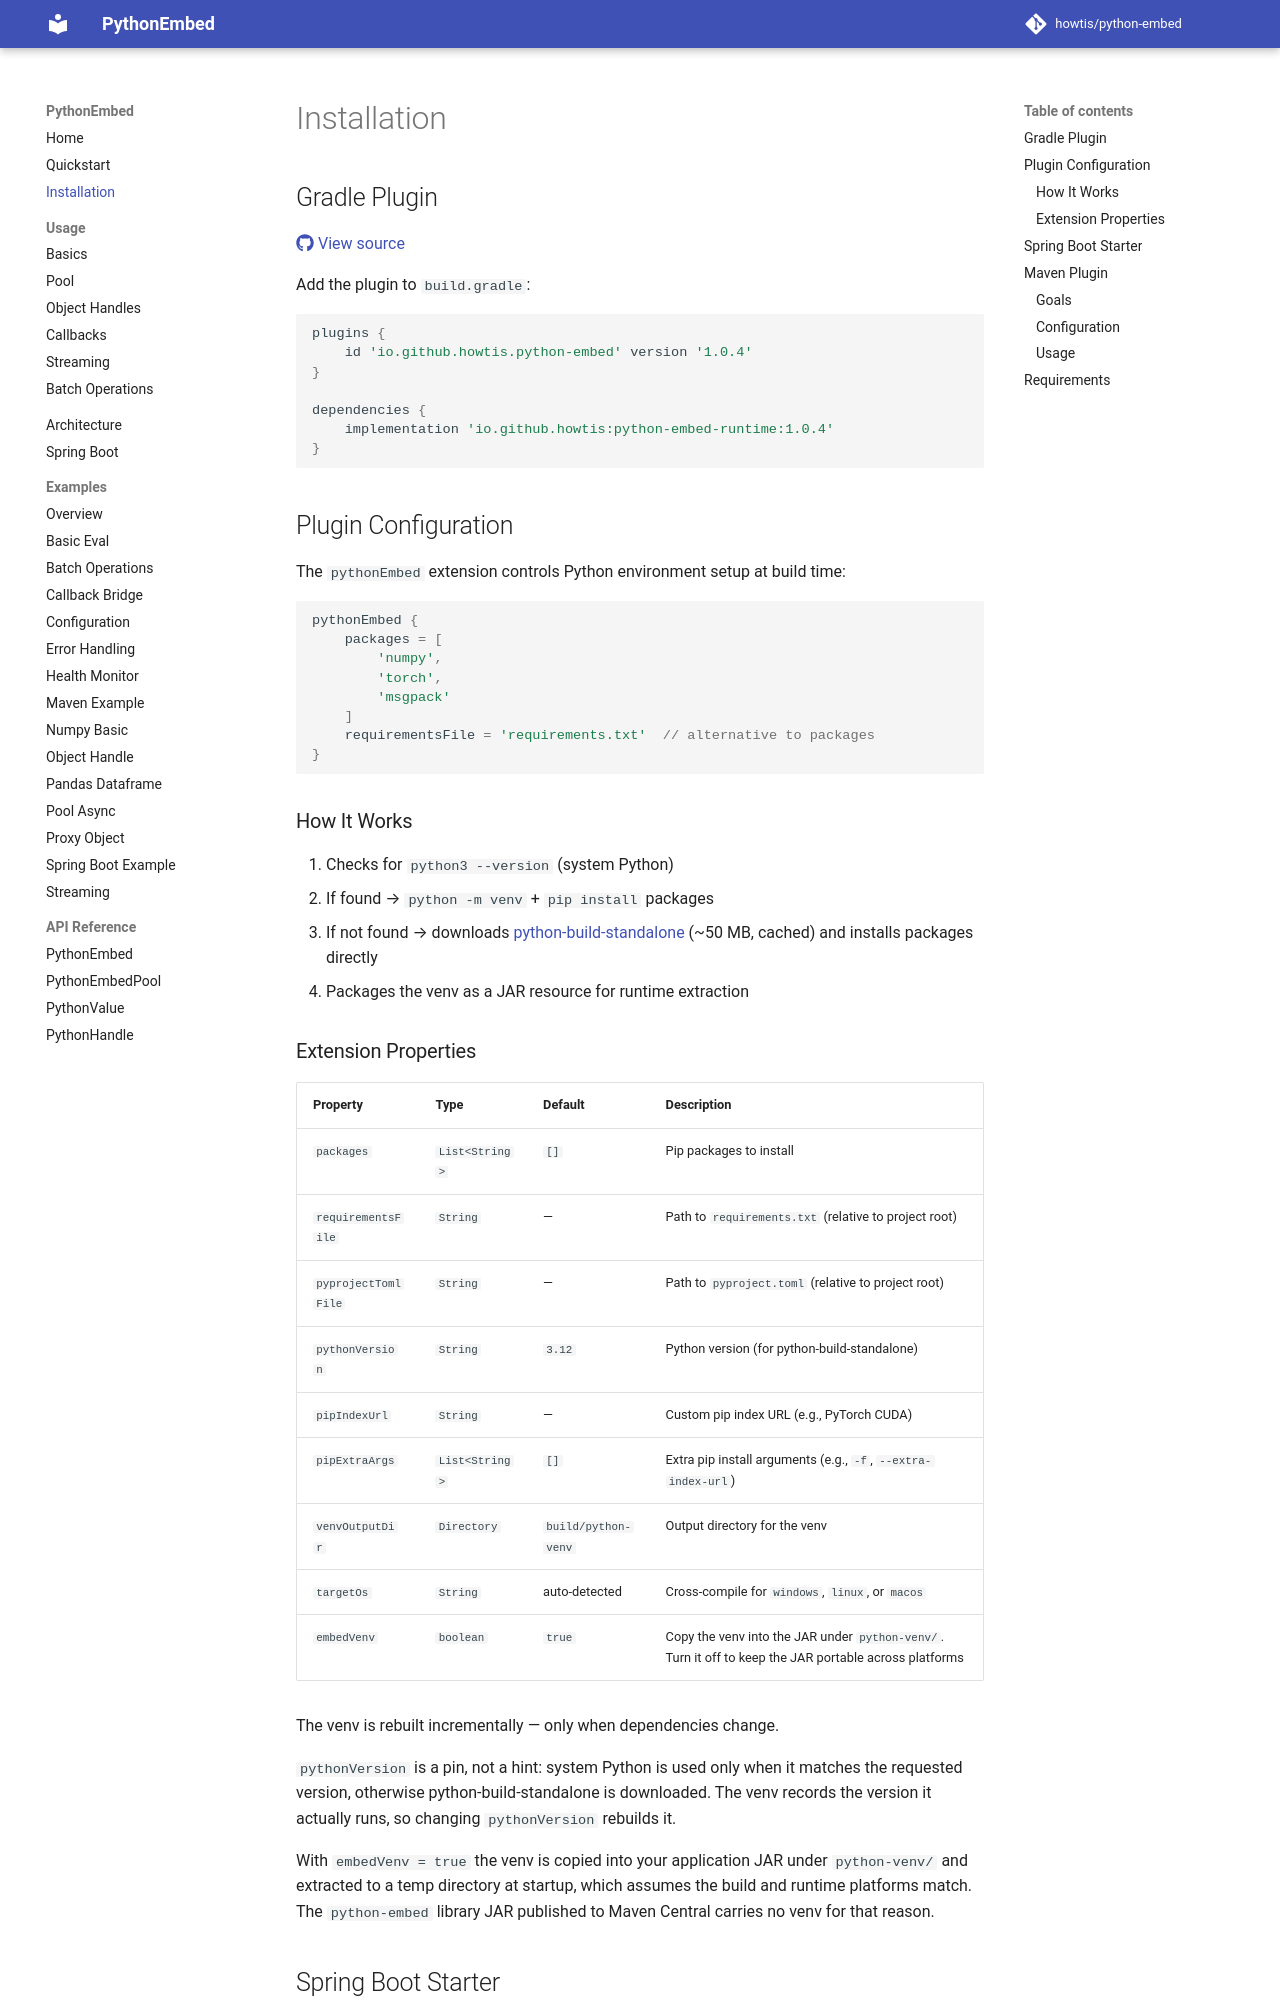

repository: howtis/python-embed · page: installation/index.html · generator: mkdocs

# Installation

## Gradle Plugin

[:fontawesome-brands-github: View source](https://github.com/howtis/python-embed/tree/main/python-embed-gradle-plugin)

Add the plugin to `build.gradle`:

```groovy
plugins {
    id 'io.github.howtis.python-embed' version '1.0.4'
}

dependencies {
    implementation 'io.github.howtis:python-embed-runtime:1.0.4'
}
```

## Plugin Configuration

The `pythonEmbed` extension controls Python environment setup at build time:

```groovy
pythonEmbed {
    packages = [
        'numpy',
        'torch',
        'msgpack'
    ]
    requirementsFile = 'requirements.txt'  // alternative to packages
}
```

### How It Works

1. Checks for `python3 --version` (system Python)
2. If found → `python -m venv` + `pip install` packages
3. If not found → downloads [python-build-standalone](https://github.com/astral-sh/python-build-standalone) (~50 MB, cached) and installs packages directly
4. Packages the venv as a JAR resource for runtime extraction
